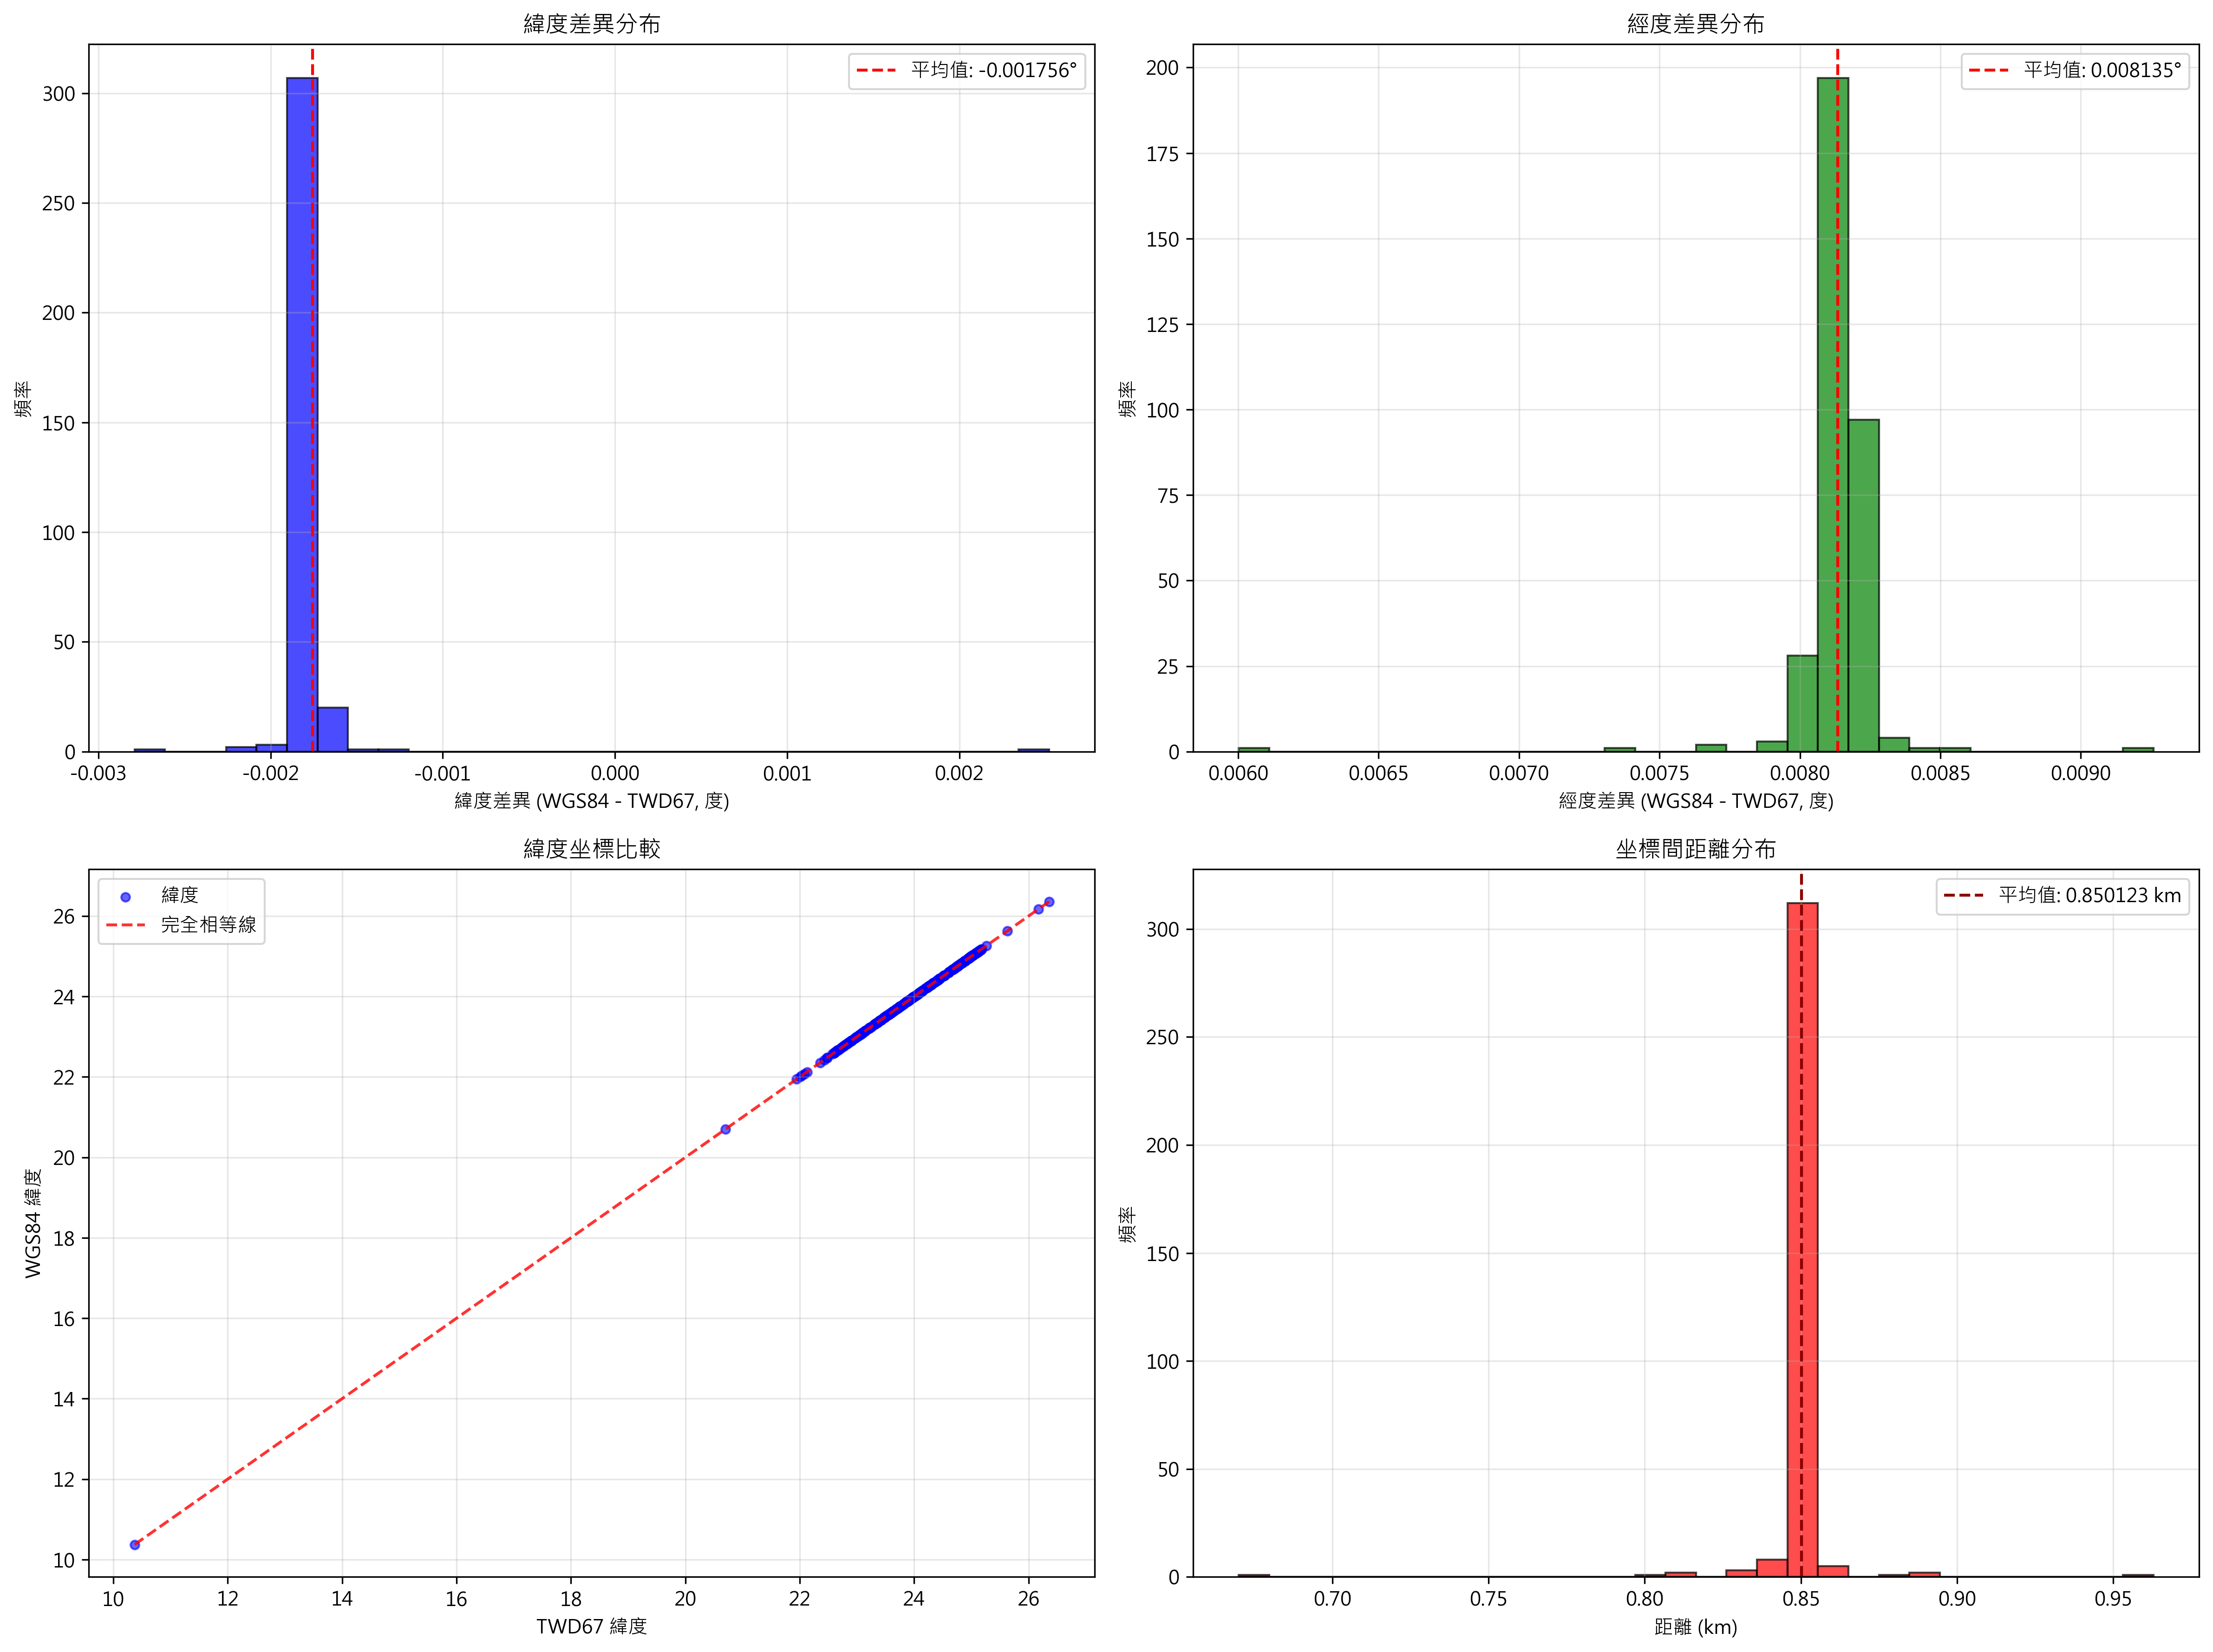

Values plotted in this chart, from the file beside it:
station_id, station_name, location, twd67_lat, twd67_lon, wgs84_api_lat, wgs84_api_lon, latitude_difference, longitude_difference, abs_lat_diff, abs_lon_diff, distance_km, temperature
C2V250, 甲仙, 高雄市甲仙區, 23.08, 120.6, 23.08, 120.6, -0.001561, 0.009258, 0.001561, 0.009258, 0.9628, 19.5
C2M410, 馬頭山, 嘉義縣大埔鄉, 23.33, 120.6, 23.32, 120.6, -0.002028, 0.008406, 0.002028, 0.008406, 0.8874, 19.9
CAAD80, 國五N008K, 新北市石碇區, 24.99, 121.7, 24.98, 121.7, -0.00279, 0.008221, 0.00279, 0.008221, 0.8848, 13.6
C2A660, 瑞芳, 新北市瑞芳區, 25.11, 121.8, 25.11, 121.8, -0.001692, 0.008508, 0.001692, 0.008508, 0.877, 15.5
C2E540, 龍溪, 苗栗縣後龍鎮, 24.61, 120.8, 24.61, 120.8, -0.001567, 0.008377, 0.001567, 0.008377, 0.8646, 15.5
C2A560, 福山, 新北市烏來區, 24.78, 121.5, 24.78, 121.5, -0.00213, 0.008228, 0.00213, 0.008228, 0.8638, 12.9
C2A650, 火燒寮, 新北市平溪區, 25, 121.7, 25, 121.7, -0.001692, 0.00832, 0.001692, 0.00832, 0.8593, 12.9
C2G640, 鹿港, 彰化縣鹿港鎮, 24.08, 120.4, 24.08, 120.4, -0.001644, 0.008259, 0.001644, 0.008259, 0.8582, 17.0
C2O950, 安南, 臺南市安南區, 23.08, 120.1, 23.08, 120.1, -0.001639, 0.008194, 0.001639, 0.008194, 0.8578, 18.1
V2C260, 八德蔬果, 桃園市八德區, 24.98, 121.3, 24.98, 121.3, -0.001771, 0.008259, 0.001771, 0.008259, 0.8554, 15.4
C2M620, 瑞里, 嘉義縣梅山鄉, 23.55, 120.7, 23.55, 120.7, -0.00177, 0.008158, 0.00177, 0.008158, 0.8546, 15.4
CAE560, 國一S144K, 苗栗縣銅鑼鄉, 24.44, 120.8, 24.44, 120.8, -0.001776, 0.008203, 0.001776, 0.008203, 0.8536, 14.1
466950, 彭佳嶼, 基隆市中正區, 25.63, 122.1, 25.63, 122.1, -0.001799, 0.00827, 0.001799, 0.00827, 0.8529, 15.6
CAD060, 國一S098K, 新竹縣寶山鄉, 24.76, 121, 24.76, 121, -0.001809, 0.008206, 0.001809, 0.008206, 0.8526, 16.0
72N240, 七股研究中心, 臺南市七股區, 23.08, 120.1, 23.08, 120.1, -0.0018, 0.008102, 0.0018, 0.008102, 0.8526, 18.6
C2A540, 四堵, 新北市坪林區, 24.89, 121.7, 24.89, 121.7, -0.001794, 0.008217, 0.001794, 0.008217, 0.8525, 12.3
C2I090, 鳳凰, 南投縣鹿谷鄉, 23.73, 120.8, 23.73, 120.8, -0.001641, 0.00818, 0.001641, 0.00818, 0.8524, 16.2
B2U990, 宜蘭畜試, 宜蘭縣五結鄉, 24.67, 121.8, 24.67, 121.8, -0.001803, 0.008199, 0.001803, 0.008199, 0.8524, 14.9
CAUB30, 國五S031K, 宜蘭縣礁溪鄉, 24.82, 121.8, 24.82, 121.8, -0.001798, 0.00821, 0.001798, 0.00821, 0.8524, 15.6
466940, 基隆, 基隆市仁愛區, 25.14, 121.7, 25.13, 121.7, -0.00179, 0.008233, 0.00179, 0.008233, 0.8524, 17.1
CAB050, 國三N002K, 基隆市中山區, 25.15, 121.7, 25.15, 121.7, -0.001789, 0.008234, 0.001789, 0.008234, 0.8523, 16.3
467080, 宜蘭, 宜蘭縣宜蘭市, 24.77, 121.7, 24.76, 121.8, -0.001798, 0.008206, 0.001798, 0.008206, 0.8523, 16.4
CAUB50, 國五S047K, 宜蘭縣羅東鎮, 24.68, 121.8, 24.68, 121.8, -0.001801, 0.008199, 0.001801, 0.008199, 0.8523, 14.3
CAB010, 國一S001K, 基隆市安樂區, 25.12, 121.7, 25.12, 121.7, -0.00179, 0.008231, 0.00179, 0.008231, 0.8523, 16.0
CAAD90, 國五N013K, 新北市坪林區, 24.95, 121.7, 24.95, 121.7, -0.001792, 0.008219, 0.001792, 0.008219, 0.8523, 13.4
CAUB40, 國五S041K, 宜蘭縣壯圍鄉, 24.74, 121.8, 24.73, 121.8, -0.001799, 0.008203, 0.001799, 0.008203, 0.8523, 16.5
C2F930, 大甲, 臺中市大甲區, 24.35, 120.6, 24.35, 120.6, -0.00225, 0.008042, 0.00225, 0.008042, 0.8522, 16.1
CAB020, 國一S006K, 基隆市七堵區, 25.09, 121.7, 25.09, 121.7, -0.001789, 0.008229, 0.001789, 0.008229, 0.8522, 14.8
CAB030, 國三S004K, 基隆市七堵區, 25.12, 121.7, 25.11, 121.7, -0.001788, 0.008231, 0.001788, 0.008231, 0.8522, 14.6
CAAD60, 國五S005K, 新北市石碇區, 25, 121.6, 25, 121.7, -0.001788, 0.008223, 0.001788, 0.008223, 0.8522, 14.1
CAB040, 國三S007K, 基隆市七堵區, 25.1, 121.7, 25.1, 121.7, -0.001787, 0.00823, 0.001787, 0.00823, 0.8522, 14.6
CAAD70, 國五S006K, 新北市石碇區, 24.99, 121.6, 24.99, 121.7, -0.001789, 0.008222, 0.001789, 0.008222, 0.8522, 14.1
CAA010, 國一N013K, 新北市汐止區, 25.07, 121.6, 25.07, 121.6, -0.001785, 0.008228, 0.001785, 0.008228, 0.8522, 15.0
CAA030, 國三S010K, 新北市汐止區, 25.08, 121.6, 25.08, 121.6, -0.001787, 0.008228, 0.001787, 0.008228, 0.8521, 14.6
CAA090, 國三甲005K, 臺北市文山區, 25, 121.6, 25, 121.6, -0.001786, 0.008223, 0.001786, 0.008223, 0.8521, 14.9
C2UC10, 出水溪, 宜蘭縣大同鄉, 24.62, 121.6, 24.62, 121.7, -0.001795, 0.008195, 0.001795, 0.008195, 0.8521, 11.7
CAA040, 國三S016K, 臺北市南港區, 25.03, 121.6, 25.03, 121.6, -0.001786, 0.008225, 0.001786, 0.008225, 0.8521, 14.8
C2UC20, 長嶺, 宜蘭縣員山鄉, 24.71, 121.6, 24.71, 121.6, -0.001792, 0.008201, 0.001792, 0.008201, 0.852, 12.3
466910, 鞍部, 臺北市北投區, 25.18, 121.5, 25.18, 121.5, -0.001779, 0.008236, 0.001779, 0.008236, 0.852, 9.2
466930, 陽明山, 臺北市北投區, 25.16, 121.5, 25.16, 121.5, -0.00178, 0.008234, 0.00178, 0.008234, 0.852, 11.0
466920, 臺北, 臺北市中正區, 25.04, 121.5, 25.04, 121.5, -0.001781, 0.008225, 0.001781, 0.008225, 0.852, 16.0
G2AI50, 台農院關渡站, 臺北市北投區, 25.12, 121.5, 25.12, 121.5, -0.001778, 0.008231, 0.001778, 0.008231, 0.852, 16.9
CAA020, 國一S026K, 新北市三重區, 25.08, 121.5, 25.08, 121.5, -0.001779, 0.008228, 0.001779, 0.008228, 0.852, 16.0
A0A010, 臺灣大學, 臺北市大安區, 25.02, 121.5, 25.01, 121.5, -0.001782, 0.008223, 0.001782, 0.008223, 0.8519, 15.8
466881, 新北, 新北市新店區, 24.96, 121.5, 24.96, 121.5, -0.001783, 0.008219, 0.001783, 0.008219, 0.8519, 15.4
C2O810, 曾文, 臺南市楠西區, 23.22, 120.5, 23.22, 120.5, -0.001791, 0.008106, 0.001791, 0.008106, 0.8519, 18.2
466990, 花蓮, 花蓮縣花蓮市, 23.98, 121.6, 23.98, 121.6, -0.001805, 0.008149, 0.001805, 0.008149, 0.8519, 17.5
CAAH60, 大安森林, 臺北市大安區, 25.03, 121.5, 25.03, 121.5, -0.001781, 0.008224, 0.001781, 0.008224, 0.8519, 15.1
CAA050, 國三S037K, 新北市土城區, 24.98, 121.5, 24.98, 121.5, -0.00178, 0.008221, 0.00178, 0.008221, 0.8519, 15.0
466900, 淡水, 新北市淡水區, 25.17, 121.4, 25.16, 121.4, -0.001775, 0.008234, 0.001775, 0.008234, 0.8519, 15.3
C2TB30, 吉安, 花蓮縣吉安鄉, 23.95, 121.5, 23.95, 121.5, -0.001802, 0.008147, 0.001802, 0.008147, 0.8518, 16.2
CAA060, 國三S042K, 新北市土城區, 24.96, 121.4, 24.96, 121.4, -0.001778, 0.008219, 0.001778, 0.008219, 0.8518, 15.6
CAC040, 拉拉山, 桃園市復興區, 24.7, 121.4, 24.7, 121.4, -0.001783, 0.0082, 0.001783, 0.0082, 0.8518, 6.8
CAA070, 國三N046K, 新北市樹林區, 24.95, 121.4, 24.95, 121.4, -0.001777, 0.008218, 0.001777, 0.008218, 0.8517, 15.6
C2TB80, 庄子底, 花蓮縣鳳林鎮, 23.72, 121.5, 23.72, 121.5, -0.001804, 0.008131, 0.001804, 0.008131, 0.8517, 16.3
C2TB90, 長橋, 花蓮縣鳳林鎮, 23.69, 121.5, 23.69, 121.5, -0.001803, 0.008129, 0.001803, 0.008129, 0.8517, 16.1
72AI40, 桃改臺北, 新北市樹林區, 24.95, 121.4, 24.94, 121.4, -0.001776, 0.008217, 0.001776, 0.008217, 0.8517, 15.7
CAA080, 國三S054K, 新北市鶯歌區, 24.94, 121.3, 24.94, 121.3, -0.001773, 0.008217, 0.001773, 0.008217, 0.8516, 15.3
CAC050, 西濱S023K, 桃園市蘆竹區, 25.12, 121.3, 25.12, 121.3, -0.001768, 0.00823, 0.001768, 0.00823, 0.8516, 16.5
C2SD80, 再來山, 臺東縣長濱鄉, 23.35, 121.4, 23.34, 121.4, -0.001808, 0.008105, 0.001808, 0.008105, 0.8515, 17.3
... 276 more rows
